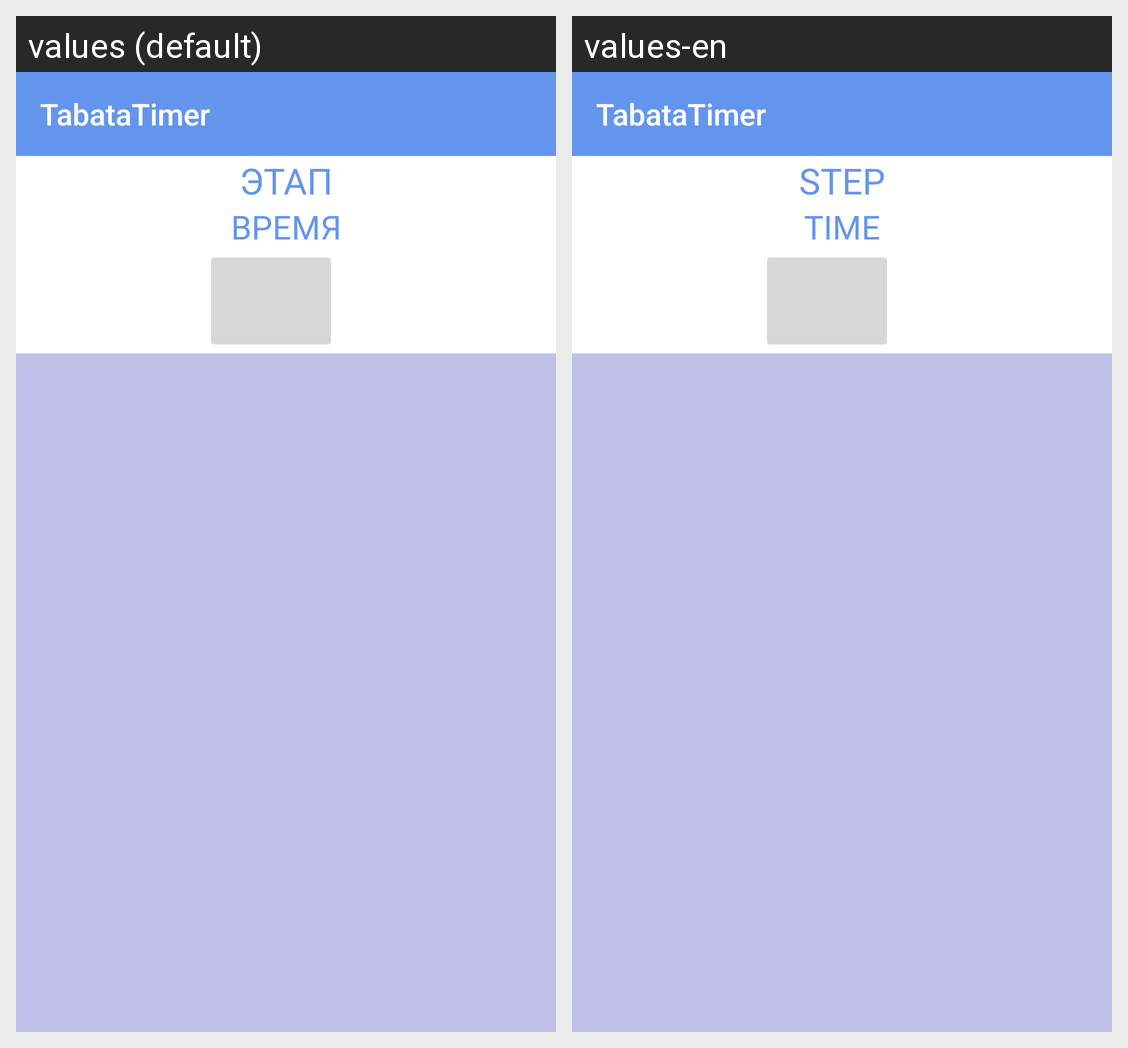

Strings drawn on this Android screen and how each of the app's shown locales translates them:
Android screen res/layout/activity_training.xml rendered under 2 locales, left to right: values (default), values-en. Device: Nexus 5 (rendered at 1080×1920; each locale shown at half size, 540×960, under a caption strip naming it); theme AppTheme.NoActionBar.
Strings drawn on this screen, with the default value and each locale's value (text and hints the layout hard-codes, and strings that could not be matched under every locale, appear in the picture but are not listed):

app_name
  values: TabataTimer
  values-en: TabataTimer

step
  values: ЭТАП
  values-en: STEP

Time
  values: ВРЕМЯ
  values-en: TIME
